Photos from the image-classification dataset "split" in the GitHub repository Akshat-Aggarwal-200/Plant-Disease-Detection. Its 4 classes are: apple apple scab, apple black rot, apple cedar apple rust, apple healthy.

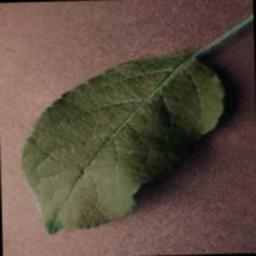
Label: apple healthy

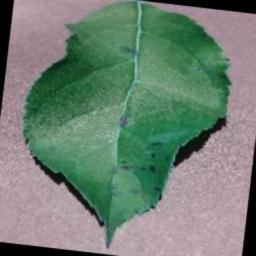
Label: apple apple scab

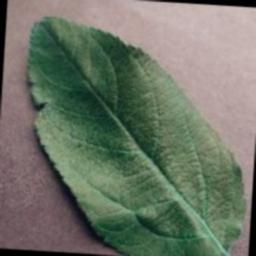
Label: apple healthy

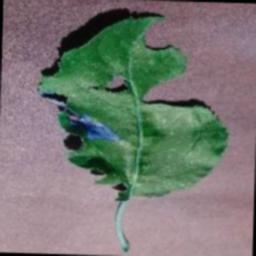
Label: apple black rot

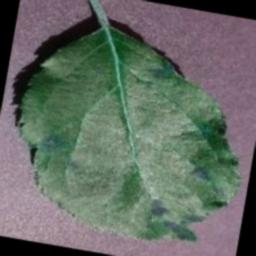
Label: apple apple scab

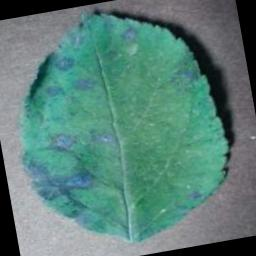
Label: apple cedar apple rust
